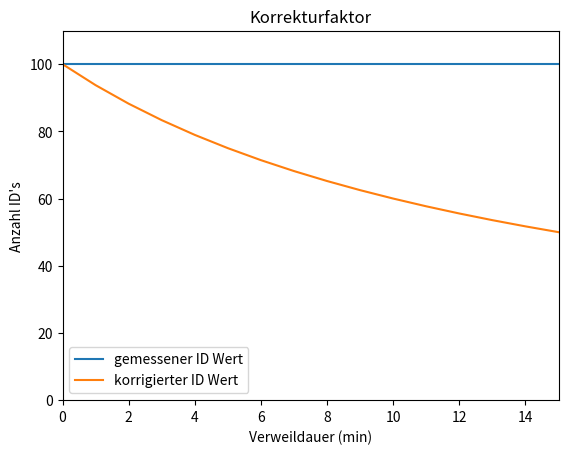

Python code for this plot:
import numpy as np 
from matplotlib import pyplot as plt 

x = np.arange(16)
y = np.full(16,100)
z = 100/(1+(x/15))

plt.title("Korrekturfaktor") 
plt.xlabel("Verweildauer (min)") 
plt.ylabel("Anzahl ID's") 
plt.axis([0,15,0,110])
plt.plot(x,y, label="gemessener ID Wert") 
plt.plot(x,z, label="korrigierter ID Wert")
plt.legend()
plt.show()